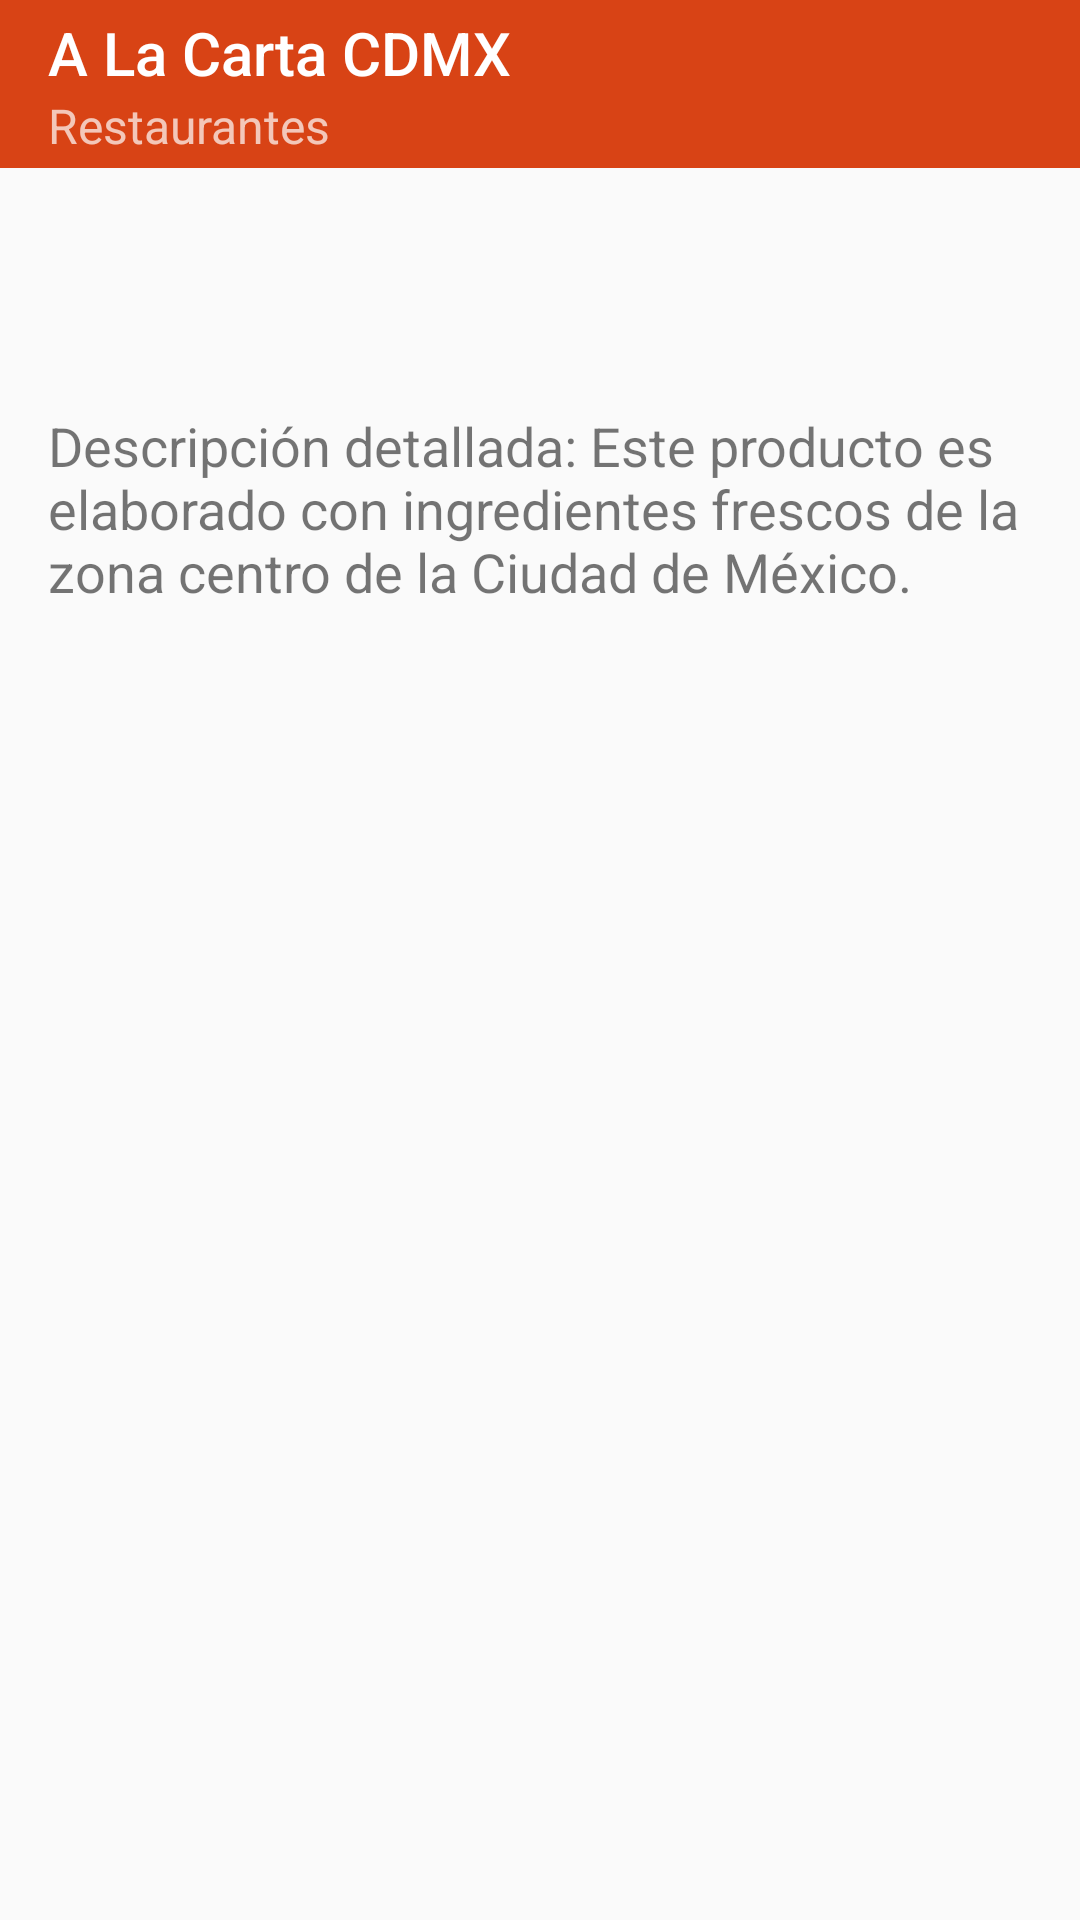

Here is an Android app screen rendered from its layout file. Give the layout XML and the strings, colors and styles it references.
<!-- AndroidManifest.xml: application theme Theme.ALaCartaCDMX -->
<!-- res/layout/activity_descripcion_platillo.xml -->
<?xml version="1.0" encoding="utf-8"?>
<androidx.appcompat.widget.LinearLayoutCompat xmlns:android="http://schemas.android.com/apk/res/android"
    android:layout_width="match_parent"
    android:layout_height="match_parent"
    android:orientation="vertical">

    <include layout="@layout/toolbar_main_activity" />

    <TextView
        android:id="@+id/txtNombrePlatillo"
        android:layout_width="match_parent"
        android:layout_height="wrap_content"
        android:textSize="24sp"
        android:textStyle="bold"
        android:padding="16dp" />

    <TextView
        android:id="@+id/txtDescripcionPlatillo"
        android:layout_width="match_parent"
        android:layout_height="wrap_content"
        android:textSize="18sp"
        android:padding="16dp"
        android:text="Descripción detallada: Este producto es elaborado con ingredientes frescos de la zona centro de la Ciudad de México." />

</androidx.appcompat.widget.LinearLayoutCompat>
<!-- res/layout/toolbar_main_activity.xml (included above) -->
<androidx.appcompat.widget.Toolbar
    xmlns:android="http://schemas.android.com/apk/res/android"
    xmlns:app="http://schemas.android.com/apk/res-auto"
    android:layout_width="match_parent"
    android:id="@+id/bar"
    app:title="A La Carta CDMX"
    app:subtitle="Restaurantes"
    android:layout_height="wrap_content"
    android:background="?attr/colorPrimary"
    android:theme="@style/ThemeOverlay.AppCompat.Dark.ActionBar"
    app:popupTheme="@style/ThemeOverlay.AppCompat.Light" />
<!-- resources referenced by this layout -->
<resources>
  <style name="Theme.ALaCartaCDMX" parent="Theme.AppCompat.Light.NoActionBar">
          <item name="colorPrimary">@color/colorPrimary</item>
          <item name="colorPrimaryDark">@color/colorPrimaryDark</item>
          <item name="colorAccent">@color/colorAccent</item>
  
          <item name="actionBarTheme">@style/ThemeOverlay.AppCompat.Dark.ActionBar</item>
      </style>
  <color name="colorPrimary">#D84315</color>
  <color name="colorPrimaryDark">#BF360C</color>
  <color name="colorAccent">#FF8F00</color>
</resources>
